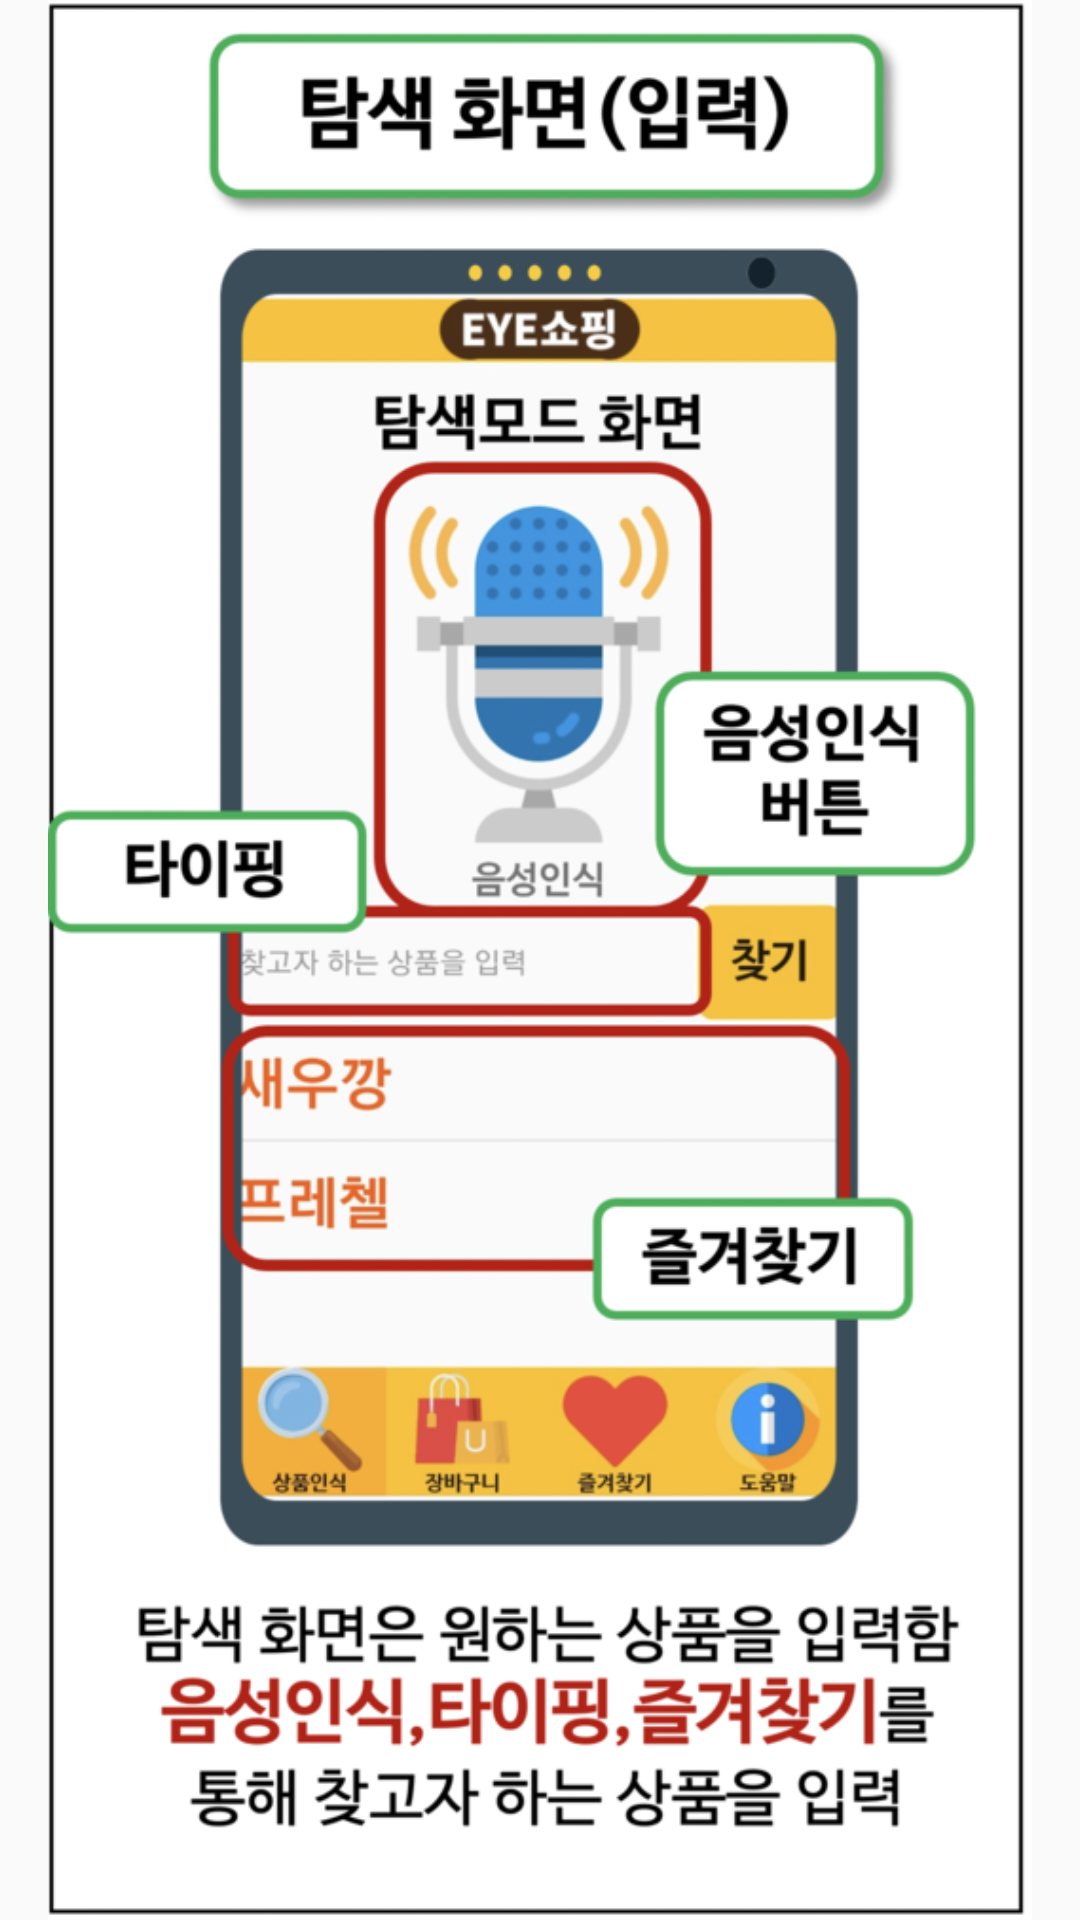

This screen was rendered from an Android layout file. Write that file and the resources it references.
<!-- AndroidManifest.xml: application theme AppTheme.ObjectDetection.NoActionBar -->
<!-- res/layout/fragment_info05.xml -->
<?xml version="1.0" encoding="utf-8"?>
<FrameLayout xmlns:android="http://schemas.android.com/apk/res/android"
    xmlns:app="http://schemas.android.com/apk/res-auto"
    xmlns:tools="http://schemas.android.com/tools"
    android:layout_width="match_parent"
    android:layout_height="match_parent"
    tools:context=".InfoFragment05">

    <ImageView
        android:id="@+id/imageView13"
        android:layout_width="wrap_content"
        android:layout_height="wrap_content"
        android:src="@drawable/ga5" />
</FrameLayout>
<!-- resources referenced by this layout -->
<resources>
  <!-- drawable ga5: png bitmap (drawable-mdpi, 199732 bytes) -->
  <style name="AppTheme.ObjectDetection.NoActionBar">
    <item name="windowActionBar">false</item>
    <item name="windowNoTitle">true</item>
  </style>
</resources>
